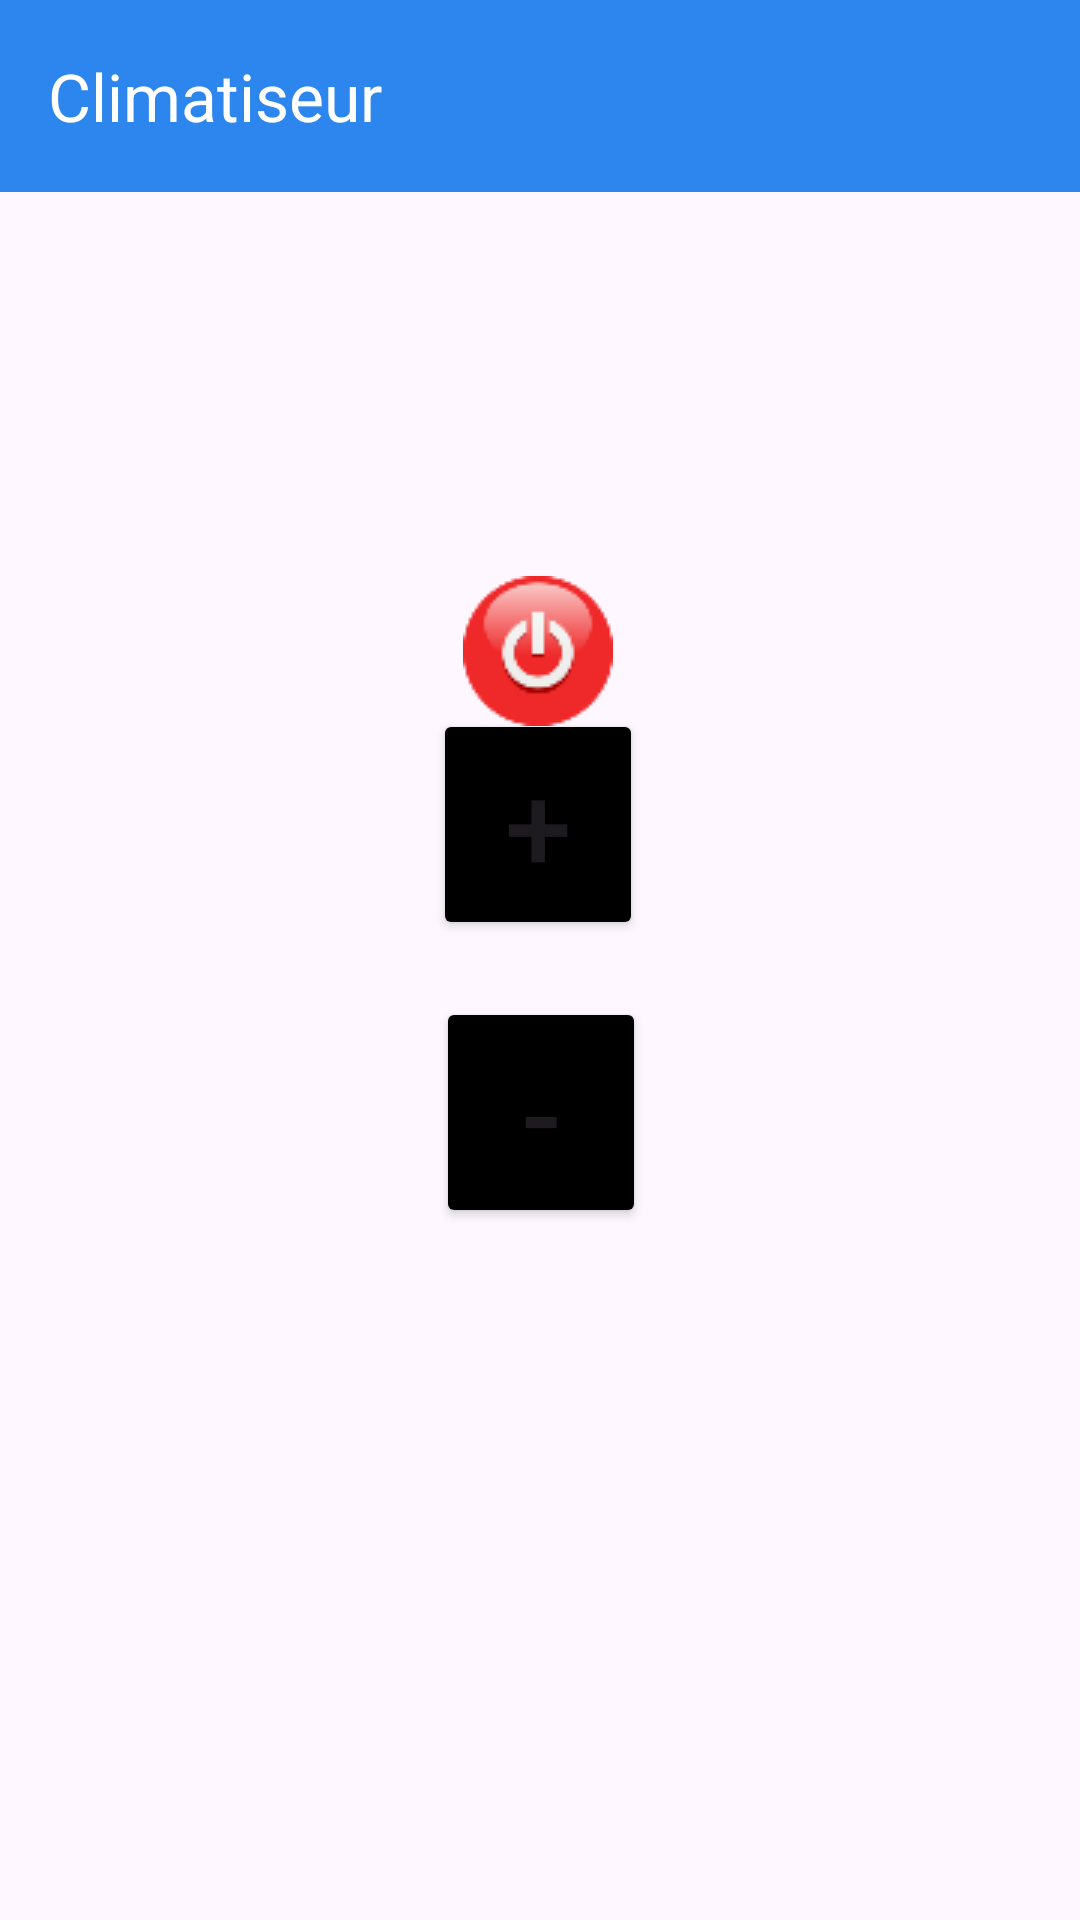

Write the Android layout XML for this screen, with the resource values it uses.
<!-- AndroidManifest.xml: application theme Theme.Teleco -->
<!-- res/layout/activity_clim.xml -->
<?xml version="1.0" encoding="utf-8"?>
<androidx.constraintlayout.widget.ConstraintLayout xmlns:android="http://schemas.android.com/apk/res/android"
    xmlns:app="http://schemas.android.com/apk/res-auto"
    xmlns:tools="http://schemas.android.com/tools"
    android:layout_width="match_parent"
    android:layout_height="match_parent"
    tools:context=".Clim">

    <androidx.appcompat.widget.Toolbar
        android:id="@+id/toolbar"
        android:layout_width="match_parent"
        android:layout_height="?attr/actionBarSize"
        android:background="#2C86ED"
        app:title="Climatiseur"
        app:titleTextColor="@color/white"
        tools:ignore="MissingConstraints" />


    <Button
        android:id="@+id/chPlus"
        android:layout_width="70dp"
        android:layout_height="77dp"
        android:backgroundTint="#000"
        android:text="+"
        android:textSize="40dp"
        app:layout_constraintBottom_toBottomOf="parent"
        app:layout_constraintEnd_toEndOf="parent"
        app:layout_constraintHorizontal_bias="0.498"
        app:layout_constraintStart_toStartOf="parent"
        app:layout_constraintTop_toTopOf="parent"
        app:layout_constraintVertical_bias="0.42" />

    <Button
        android:id="@+id/chMoins"
        android:layout_width="70dp"
        android:layout_height="77dp"
        android:text="-"
        android:textSize="40dp"
        app:layout_constraintBottom_toBottomOf="parent"
        app:layout_constraintEnd_toEndOf="parent"
        app:layout_constraintHorizontal_bias="0.501"
        app:layout_constraintStart_toStartOf="parent"
        app:layout_constraintTop_toTopOf="parent"
        app:layout_constraintVertical_bias="0.59"
        android:backgroundTint="#000" />

    <ImageButton
        android:id="@+id/power"
        android:layout_width="100dp"
        android:layout_height="98dp"
        android:layout_marginTop="168dp"
        android:background="@android:color/transparent"
        android:contentDescription="Bouton power"
        android:src="@drawable/bouton"
        app:layout_constraintEnd_toEndOf="parent"
        app:layout_constraintHorizontal_bias="0.498"
        app:layout_constraintStart_toStartOf="parent"
        app:layout_constraintTop_toTopOf="parent" />

</androidx.constraintlayout.widget.ConstraintLayout>
<!-- resources referenced by this layout -->
<resources>
  <!-- drawable bouton: png bitmap (drawable, 2193 bytes) -->
  <style name="Theme.Teleco" parent="Base.Theme.Teleco" />
  <style name="Base.Theme.Teleco" parent="Theme.Material3.DayNight.NoActionBar">
          
          
      </style>
  <!-- not gathered from this repository: default colours our renderer supplied (Android Studio template values) -->
  <color name="white">#FFFFFFFF</color>
</resources>
